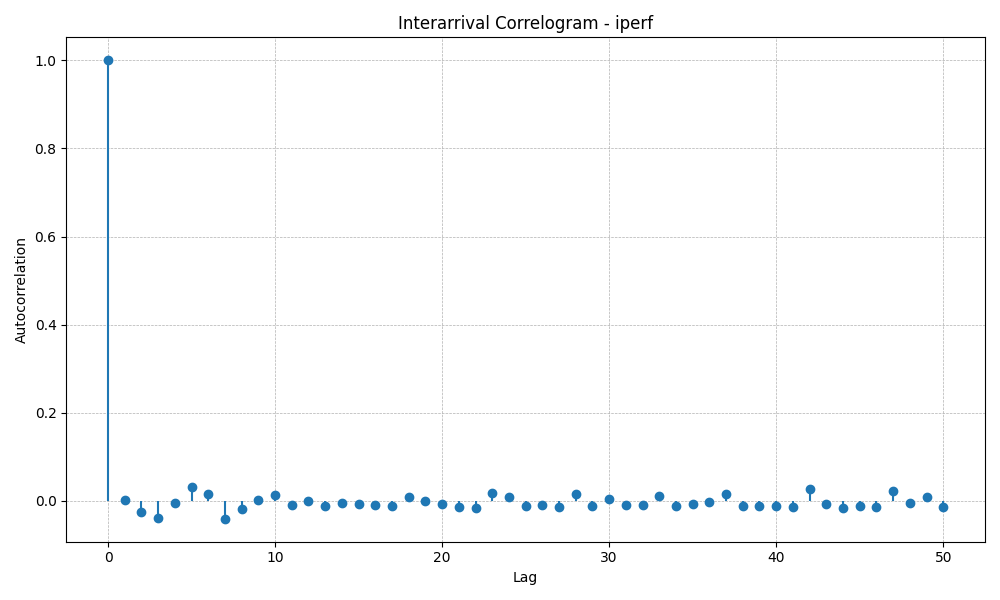

Values plotted in this chart, from the file beside it:
lag, autocorrelation
0, 1.0
1, 0.002298
2, -0.02571
3, -0.0388
4, -0.005636
5, 0.0312
6, 0.01484
7, -0.04052
8, -0.01821
9, 0.001342
10, 0.01283
11, -0.009132
12, -0.0003137
13, -0.01214
14, -0.003739
15, -0.008053
16, -0.01013
17, -0.01175
18, 0.009945
19, 0.000846
20, -0.006849
21, -0.01276
22, -0.01535
23, 0.01742
24, 0.008003
25, -0.01176
26, -0.009363
27, -0.01329
28, 0.01532
29, -0.01084
30, 0.004441
31, -0.008677
32, -0.009806
33, 0.01059
34, -0.01061
35, -0.006417
36, -0.001683
37, 0.01658
38, -0.01253
39, -0.01222
40, -0.01141
41, -0.01268
42, 0.0271
43, -0.007377
44, -0.01667
45, -0.01213
46, -0.01301
47, 0.02247
48, -0.005225
49, 0.008612
50, -0.01281
